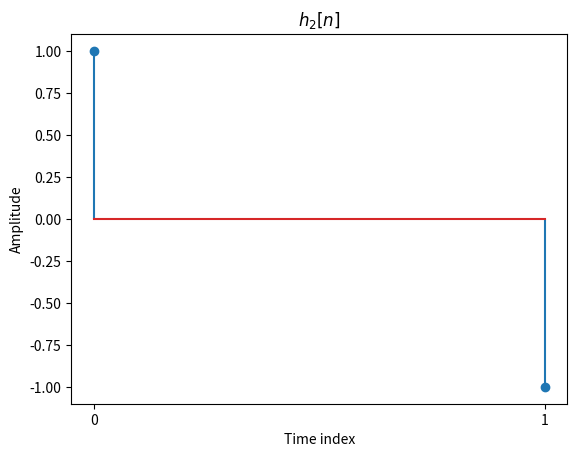

This chart was generated by the following Python code:
#!/usr/bin/env python3
# -*- coding: utf-8 -*-
"""
Created on Mon Oct 30 17:53:10 2017

[redacted]
"""

import matplotlib.pyplot as plt 
h2=[1,-1]
plt.stem(h2)
plt.title('$h_2[n]$')
plt.xlabel('Time index')
plt.ylabel('Amplitude')
plt.xticks([0,1])
plt.show()